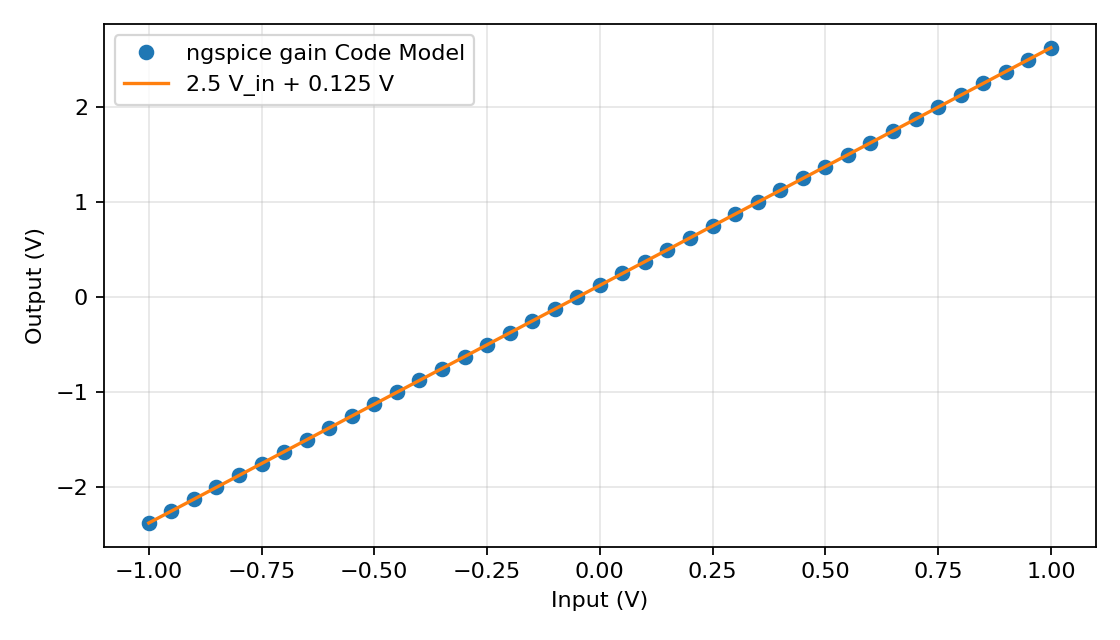

The table this chart was drawn from, first rows:
input_V, output_V, expected_V, error_V
-1.0, -2.375, -2.375, 0.0
-0.95, -2.25, -2.25, 0.0
-0.9, -2.125, -2.125, 0.0
-0.85, -2.0, -2, -4.440892098500626e-16
-0.8, -1.875, -1.875, -4.440892098500626e-16
-0.75, -1.75, -1.75, -4.440892098500626e-16
-0.7, -1.625, -1.625, 4.440892098500626e-16
-0.65, -1.5, -1.5, 2.220446049250313e-16
-0.6, -1.375, -1.375, 2.220446049250313e-16
-0.55, -1.25, -1.25, 2.220446049250313e-16
-0.5, -1.125, -1.125, 2.220446049250313e-16
-0.45, -1, -1, 0.0
-0.4, -0.875, -0.875, -2.220446049250313e-16
-0.35, -0.75, -0.75, -1.1102230246251565e-16
-0.3, -0.625, -0.625, 2.220446049250313e-16
-0.25, -0.5, -0.5, 1.1102230246251565e-16
-0.2, -0.375, -0.375, 5.551115123125783e-17
-0.15, -0.25, -0.25, 2.7755575615628914e-17
-0.1, -0.125, -0.125, 2.7755575615628914e-17
-0.05, 7.91033905045424e-16, 8.049116928532385e-16, -1.3877787807814457e-17
3.191891195797325e-16, 0.125, 0.125, 0.0
0.05, 0.25, 0.25, 0.0
0.1, 0.375, 0.375, 5.551115123125783e-17
0.15, 0.5, 0.5, 1.1102230246251565e-16
0.2, 0.625, 0.625, 2.220446049250313e-16
0.25, 0.75, 0.75, 2.220446049250313e-16
0.3, 0.875, 0.875, 0.0
0.35, 1, 1, 2.220446049250313e-16
0.4, 1.125, 1.125, 4.440892098500626e-16
0.45, 1.25, 1.25, 4.440892098500626e-16
0.5, 1.375, 1.375, 2.220446049250313e-16
0.55, 1.5, 1.5, 2.220446049250313e-16
0.6, 1.625, 1.625, 0.0
0.65, 1.75, 1.75, 0.0
0.7, 1.875, 1.875, -2.220446049250313e-16
0.75, 2, 2, -4.440892098500626e-16
0.8, 2.125, 2.125, -4.440892098500626e-16
0.85, 2.25, 2.25, 4.440892098500626e-16
0.9, 2.375, 2.375, 4.440892098500626e-16
0.95, 2.5, 2.5, 4.440892098500626e-16
1, 2.625, 2.625, -4.440892098500626e-16
